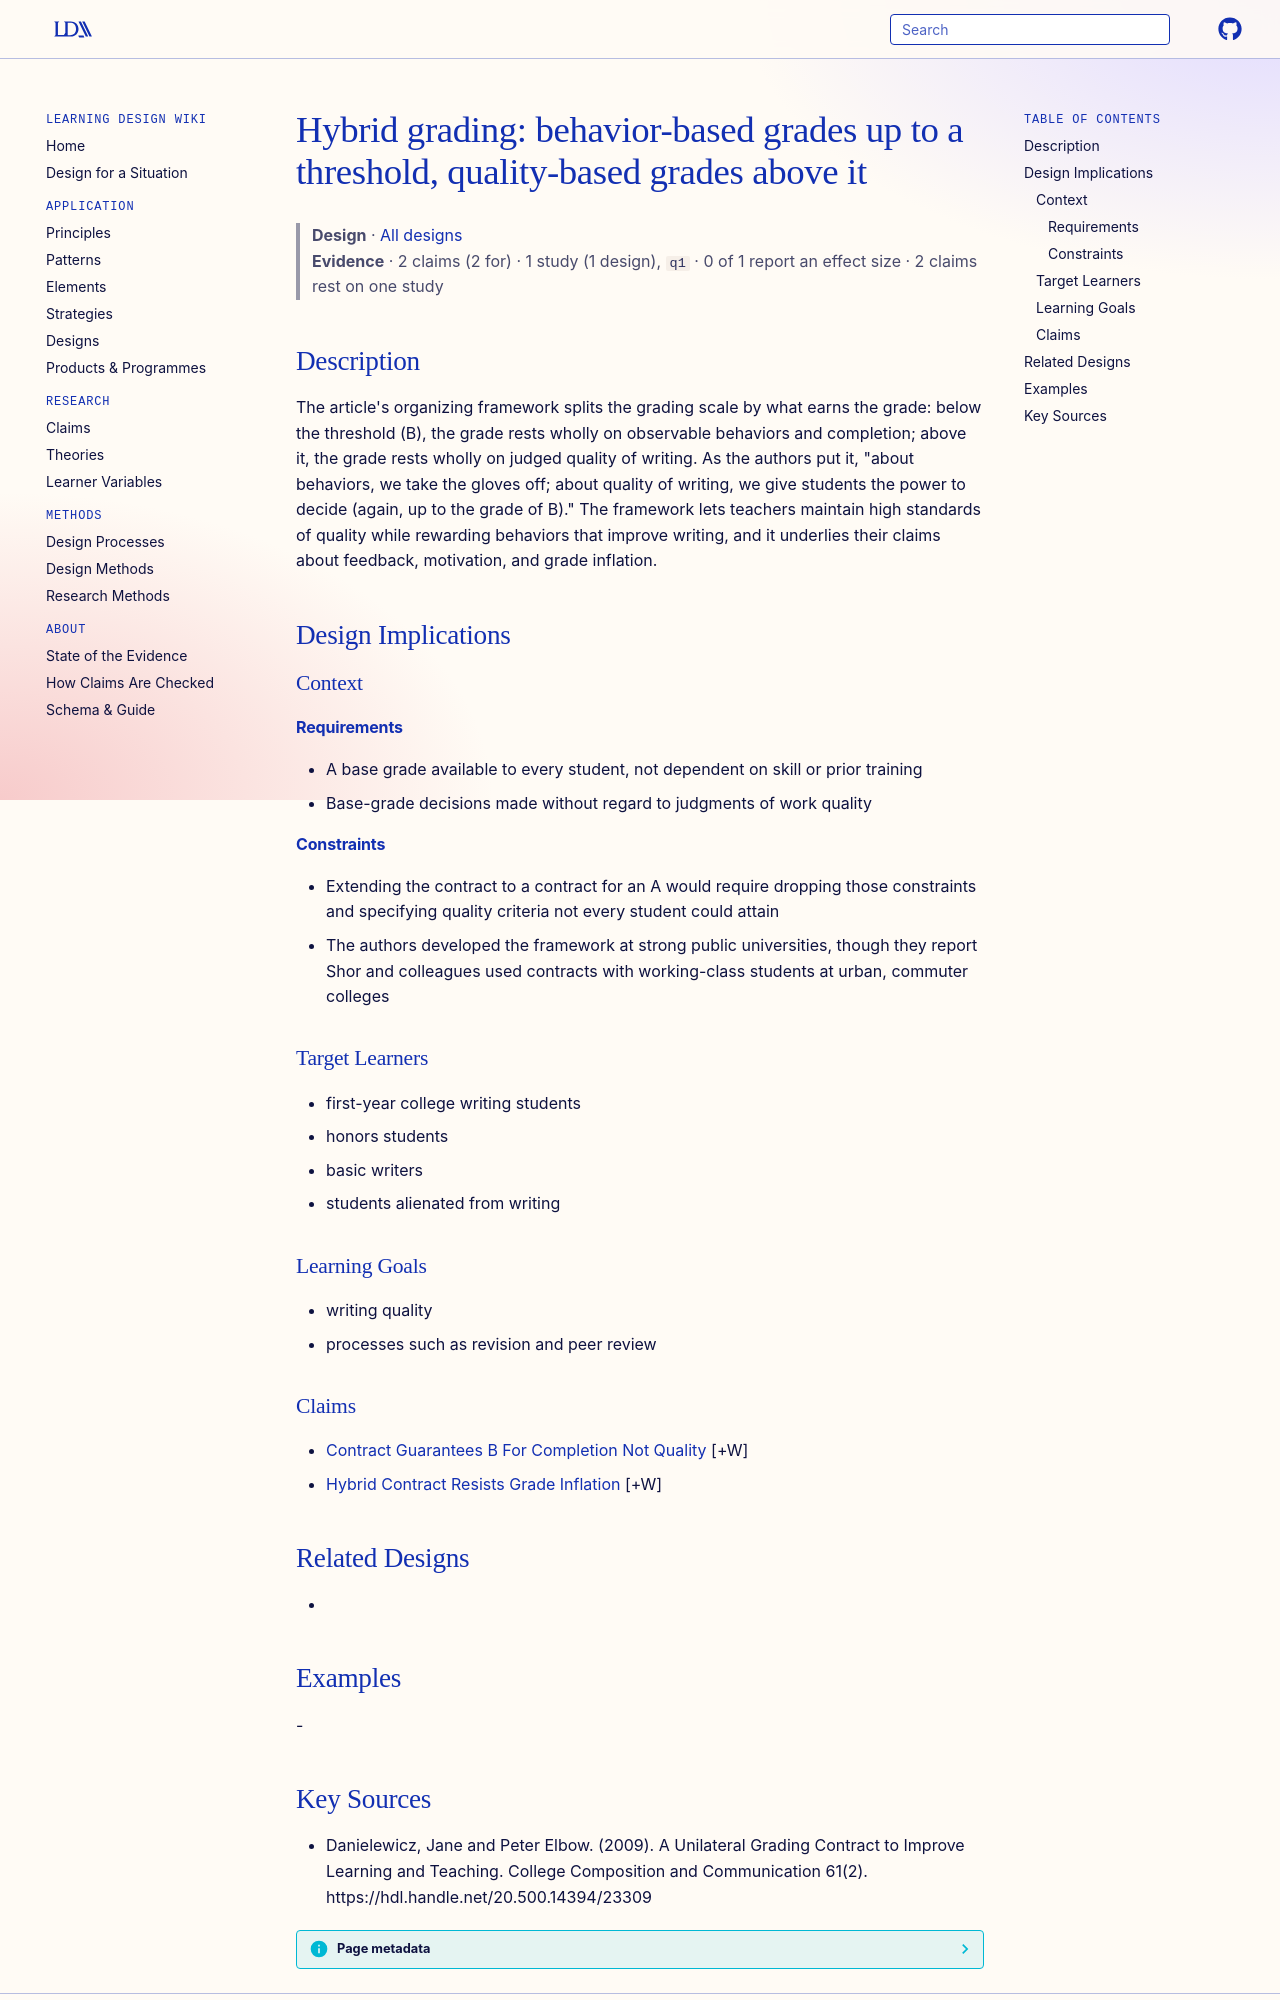

repository: Learning-Design-Alliance/learning-wiki · page: designs/hybrid-grading-behavior-below-quality-above-threshold/index.html · generator: mkdocs

---
type: design
id: hybrid-grading-behavior-below-quality-above-threshold
title: "Hybrid grading: behavior-based grades up to a threshold, quality-based grades above it"
description: "The article's organizing framework splits the grading scale by what earns the grade: below the threshold (B), the grade rests wholly on observable behaviors and completion; above it, the grade rests wholly on judged q..."
status: review
generated:
  by: "process:settle-candidates"
  at: 2026-10-14
sources:
  - id: danielewicz-2009
    resource: "https://hdl.handle.net/20.500.14394/23309"
    title: "Danielewicz, Jane and Peter Elbow. (2009). A Unilateral Grading Contract to Improve Learning and Teaching. College Composition and Communication 61(2). https://hdl.handle.net/20.500.14394/23309"
    author: Danielewicz, Jane and Peter Elbow
---

# Hybrid grading: behavior-based grades up to a threshold, quality-based grades above it

> **Design** · [All designs](index.md)
> **Evidence** · 2 claims (2 for) · 1 study (1 design), `q1` · 0 of 1 report an effect size · 2 claims rest on one study

## Description
The article's organizing framework splits the grading scale by what earns the grade: below the threshold (B), the grade rests wholly on observable behaviors and completion; above it, the grade rests wholly on judged quality of writing. As the authors put it, "about behaviors, we take the gloves off; about quality of writing, we give students the power to decide (again, up to the grade of B)." The framework lets teachers maintain high standards of quality while rewarding behaviors that improve writing, and it underlies their claims about feedback, motivation, and grade inflation.

## Design Implications

### Context
#### Requirements
- A base grade available to every student, not dependent on skill or prior training
- Base-grade decisions made without regard to judgments of work quality
#### Constraints
- Extending the contract to a contract for an A would require dropping those constraints and specifying quality criteria not every student could attain
- The authors developed the framework at strong public universities, though they report Shor and colleagues used contracts with working-class students at urban, commuter colleges

### Target Learners
- first-year college writing students
- honors students
- basic writers
- students alienated from writing

### Learning Goals
- writing quality
- processes such as revision and peer review

### Claims
- [Contract Guarantees B For Completion Not Quality](../claims/contract-guarantees-b-for-completion-not-quality.md) [+W]
- [Hybrid Contract Resists Grade Inflation](../claims/hybrid-contract-resists-grade-inflation.md) [+W]

## Related Designs
- 

## Examples
-
